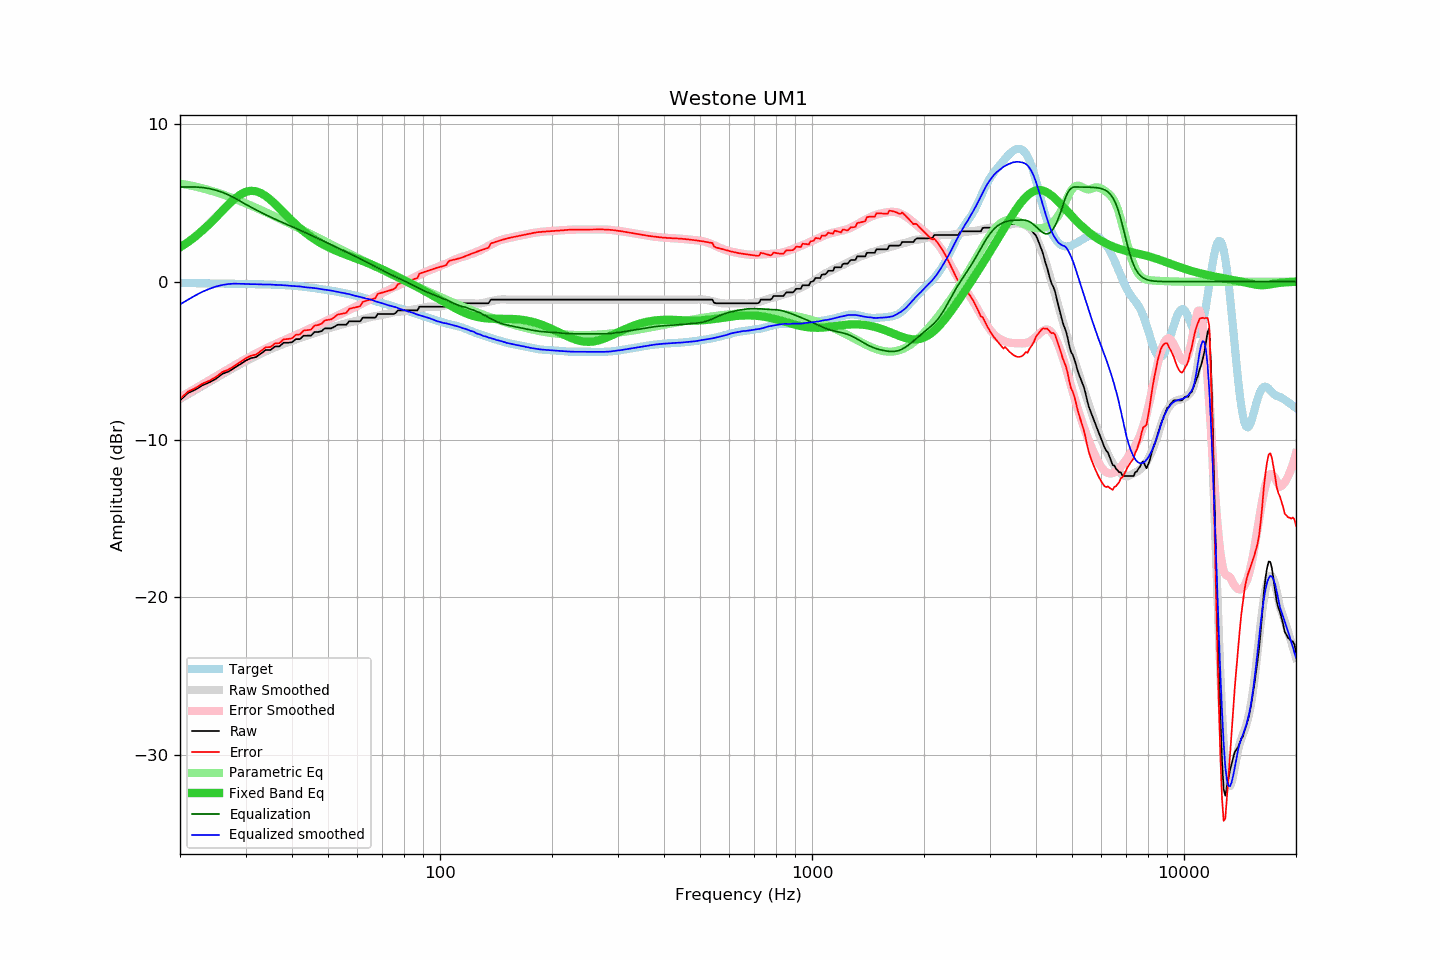

The data file committed next to this chart (first rows):
frequency, raw, error, smoothed, error_smoothed, equalization, parametric_eq, equalized_raw, equalized_smoothed, target
20, -7.52, -7.43, -7.44, -7.34, 6.00, 2.18, -1.52, -1.44, -0.08
21, -7.06, -6.97, -7.15, -7.05, 6.00, 2.50, -1.06, -1.15, -0.09
22, -6.84, -6.74, -6.87, -6.77, 6.00, 2.86, -0.84, -0.87, -0.09
23, -6.56, -6.46, -6.60, -6.50, 5.97, 3.25, -0.59, -0.64, -0.10
24, -6.38, -6.27, -6.35, -6.24, 5.90, 3.66, -0.48, -0.45, -0.11
25, -6.15, -6.04, -6.10, -5.99, 5.79, 4.08, -0.35, -0.31, -0.11
26, -5.84, -5.72, -5.87, -5.76, 5.66, 4.50, -0.18, -0.21, -0.12
27, -5.70, -5.57, -5.65, -5.53, 5.50, 4.89, -0.20, -0.15, -0.13
28, -5.47, -5.34, -5.44, -5.31, 5.31, 5.24, -0.16, -0.13, -0.13
29, -5.24, -5.10, -5.24, -5.10, 5.10, 5.51, -0.13, -0.13, -0.14
30, -5.01, -4.86, -5.05, -4.91, 4.91, 5.68, -0.10, -0.14, -0.15
31, -4.85, -4.70, -4.88, -4.72, 4.72, 5.76, -0.12, -0.16, -0.15
32, -4.78, -4.62, -4.71, -4.55, 4.55, 5.73, -0.22, -0.16, -0.16
33, -4.56, -4.39, -4.56, -4.39, 4.39, 5.61, -0.17, -0.17, -0.17
34, -4.33, -4.15, -4.42, -4.24, 4.24, 5.43, -0.09, -0.18, -0.17
35, -4.33, -4.14, -4.28, -4.10, 4.10, 5.19, -0.23, -0.18, -0.18
36, -4.11, -3.92, -4.17, -3.96, 3.96, 4.93, -0.14, -0.20, -0.19
37, -4.10, -3.89, -4.05, -3.84, 3.84, 4.65, -0.26, -0.21, -0.20
38, -3.87, -3.65, -3.94, -3.72, 3.72, 4.38, -0.15, -0.23, -0.22
39, -3.87, -3.63, -3.85, -3.60, 3.60, 4.11, -0.27, -0.25, -0.23
40, -3.84, -3.59, -3.76, -3.49, 3.49, 3.86, -0.35, -0.27, -0.25
41, -3.64, -3.37, -3.66, -3.38, 3.38, 3.62, -0.26, -0.28, -0.27
42, -3.64, -3.34, -3.57, -3.27, 3.27, 3.40, -0.37, -0.30, -0.30
43, -3.42, -3.10, -3.49, -3.16, 3.16, 3.19, -0.26, -0.34, -0.32
44, -3.42, -3.07, -3.41, -3.05, 3.05, 3.01, -0.37, -0.36, -0.35
45, -3.42, -3.04, -3.33, -2.94, 2.94, 2.84, -0.47, -0.38, -0.38
46, -3.19, -2.78, -3.25, -2.84, 2.84, 2.68, -0.35, -0.41, -0.41
47, -3.19, -2.75, -3.18, -2.74, 2.74, 2.54, -0.45, -0.44, -0.44
48, -3.14, -2.67, -3.11, -2.63, 2.63, 2.42, -0.51, -0.48, -0.47
49, -2.96, -2.45, -3.03, -2.53, 2.53, 2.30, -0.43, -0.50, -0.50
50, -2.96, -2.42, -2.96, -2.43, 2.43, 2.19, -0.53, -0.53, -0.54
51, -2.96, -2.39, -2.90, -2.34, 2.34, 2.09, -0.62, -0.56, -0.57
52, -2.86, -2.25, -2.85, -2.24, 2.24, 2.00, -0.62, -0.61, -0.61
53, -2.73, -2.09, -2.80, -2.15, 2.15, 1.92, -0.58, -0.65, -0.64
54, -2.73, -2.05, -2.74, -2.06, 2.06, 1.84, -0.67, -0.68, -0.68
55, -2.73, -2.01, -2.68, -1.97, 1.97, 1.77, -0.76, -0.72, -0.71
56, -2.73, -1.98, -2.64, -1.88, 1.88, 1.70, -0.85, -0.76, -0.75
57, -2.51, -1.72, -2.58, -1.79, 1.79, 1.63, -0.72, -0.79, -0.79
58, -2.51, -1.68, -2.55, -1.71, 1.71, 1.56, -0.80, -0.84, -0.83
59, -2.51, -1.64, -2.51, -1.62, 1.62, 1.50, -0.89, -0.89, -0.87
60, -2.51, -1.59, -2.46, -1.54, 1.54, 1.43, -0.97, -0.93, -0.91
61, -2.51, -1.55, -2.42, -1.45, 1.45, 1.37, -1.06, -0.97, -0.96
62, -2.28, -1.27, -2.37, -1.36, 1.36, 1.31, -0.92, -1.01, -1.00
63, -2.28, -1.23, -2.33, -1.27, 1.27, 1.24, -1.00, -1.06, -1.05
64, -2.28, -1.18, -2.28, -1.19, 1.19, 1.18, -1.09, -1.09, -1.10
65, -2.28, -1.14, -2.24, -1.11, 1.11, 1.11, -1.17, -1.13, -1.14
66, -2.28, -1.09, -2.21, -1.03, 1.03, 1.04, -1.25, -1.18, -1.19
67, -2.28, -1.05, -2.19, -0.95, 0.95, 0.98, -1.33, -1.24, -1.23
68, -2.05, -0.77, -2.16, -0.87, 0.87, 0.91, -1.18, -1.29, -1.27
69, -2.05, -0.73, -2.12, -0.80, 0.80, 0.84, -1.25, -1.33, -1.32
70, -2.05, -0.69, -2.09, -0.72, 0.72, 0.77, -1.32, -1.37, -1.36
71, -2.05, -0.65, -2.07, -0.65, 0.65, 0.71, -1.40, -1.42, -1.40
72, -2.05, -0.61, -2.04, -0.57, 0.57, 0.64, -1.47, -1.47, -1.44
73, -2.05, -0.56, -2.01, -0.50, 0.50, 0.57, -1.54, -1.50, -1.48
74, -2.05, -0.52, -1.98, -0.44, 0.44, 0.50, -1.61, -1.54, -1.53
75, -2.05, -0.48, -1.95, -0.37, 0.37, 0.43, -1.68, -1.58, -1.57
76, -1.99, -0.38, -1.92, -0.30, 0.30, 0.37, -1.69, -1.62, -1.61
77, -1.82, -0.16, -1.90, -0.24, 0.24, 0.30, -1.58, -1.66, -1.65
78, -1.82, -0.12, -1.90, -0.18, 0.18, 0.23, -1.64, -1.73, -1.70
79, -1.82, -0.08, -1.89, -0.12, 0.12, 0.17, -1.70, -1.77, -1.74
... 553 more rows
